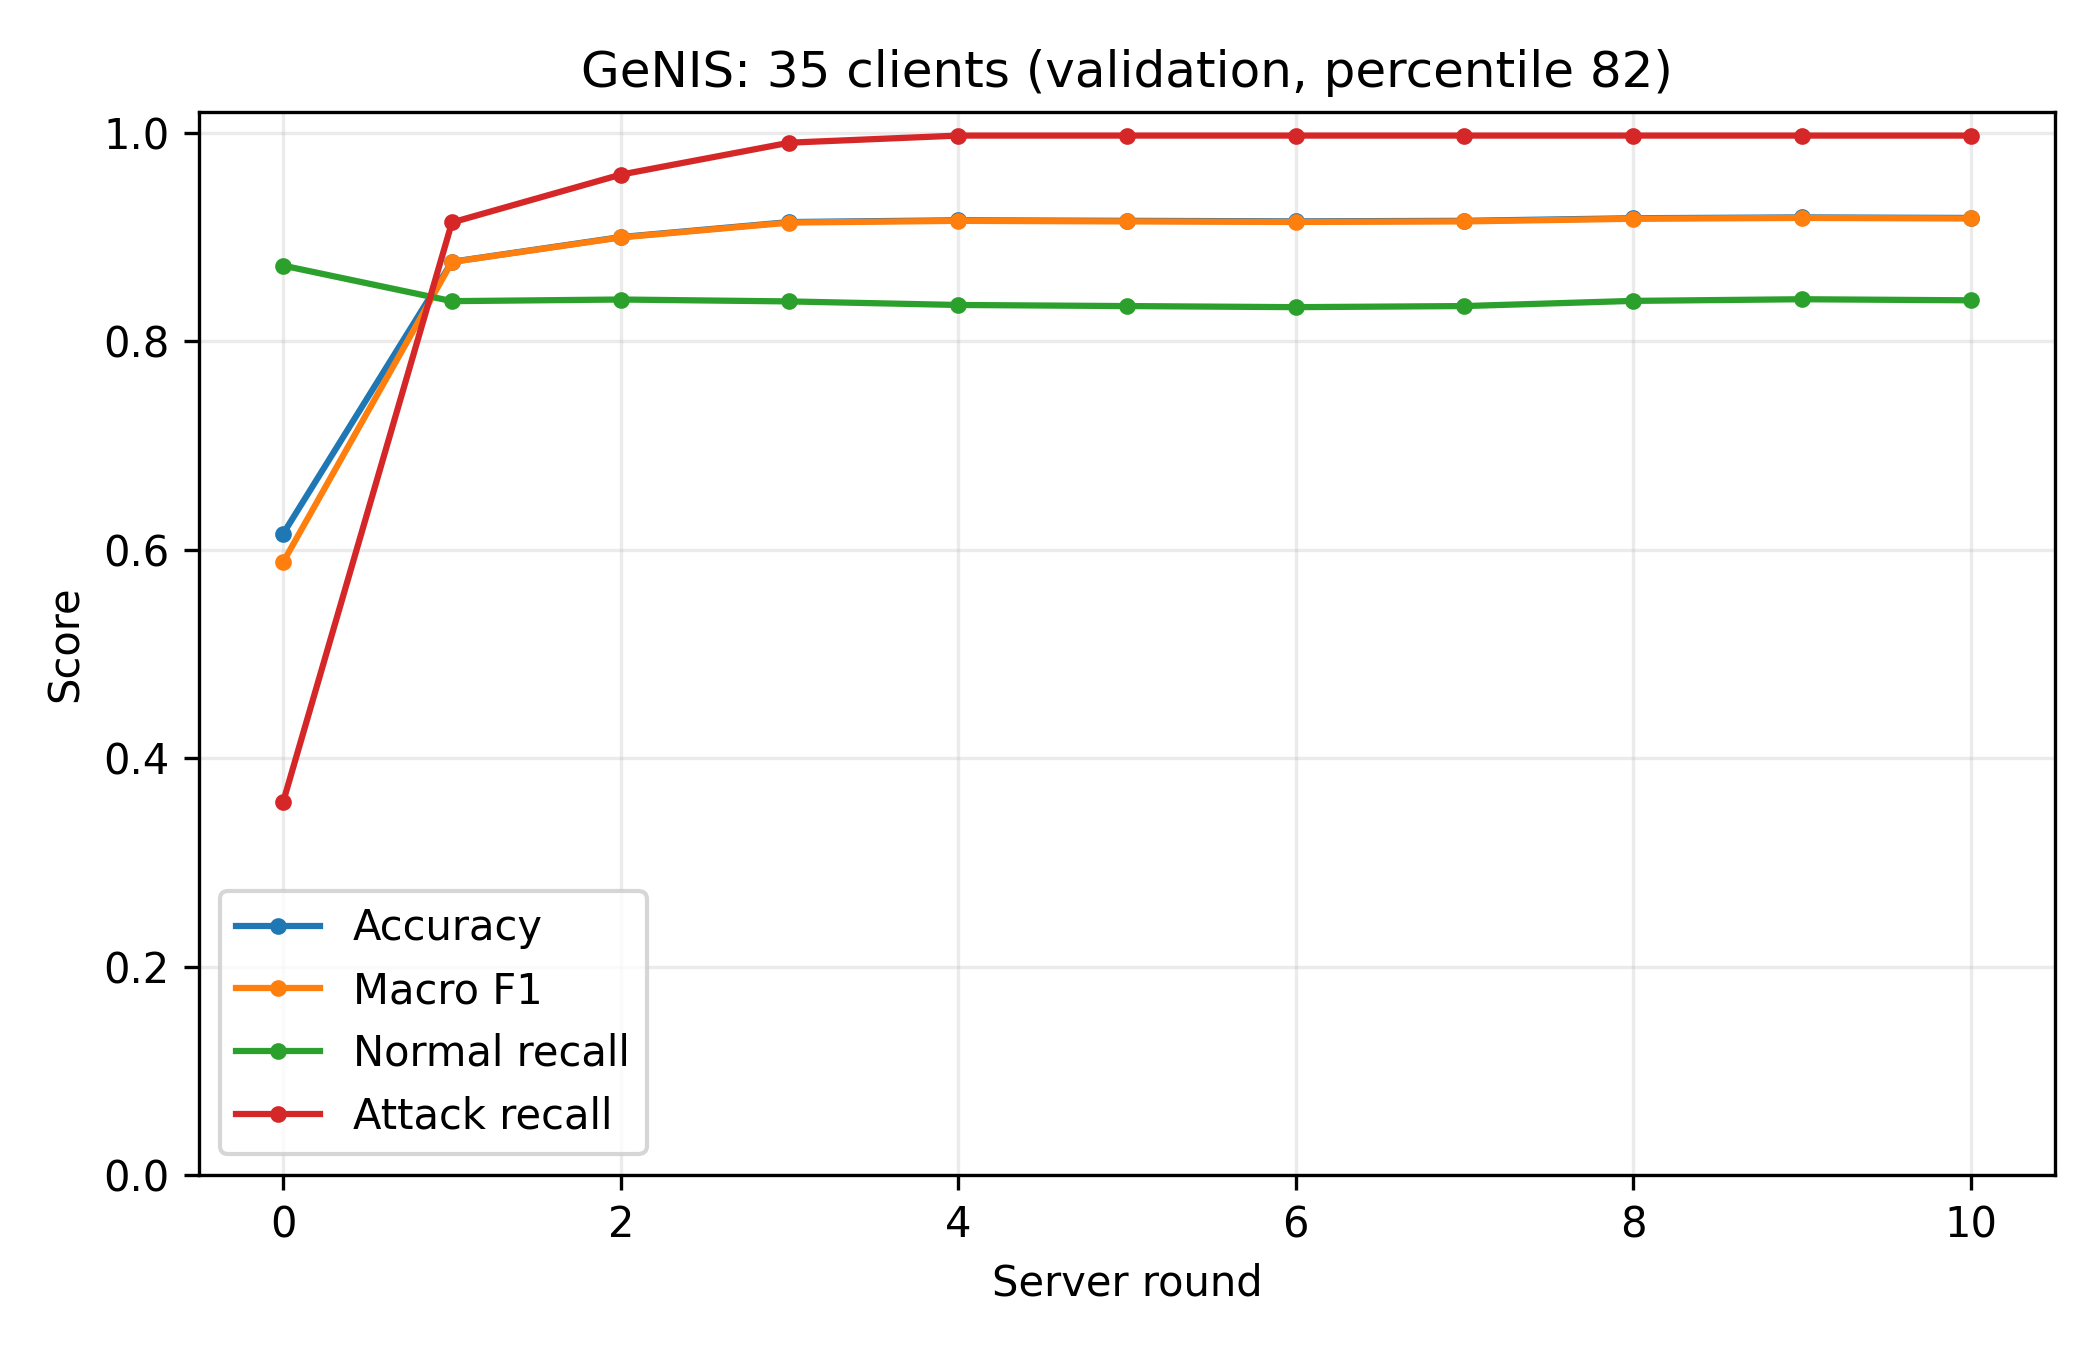

The file beside this chart, header and first rows:
clients, round, evaluation_set, threshold_policy, percentile, accuracy, macro_f1, normal_precision, normal_recall, normal_f1, attack_precision, attack_recall, attack_f1, roc_auc, threshold
35, 0, validation, fixed_training_percentile, 82.0, 0.6155, 0.5882, 0.5763, 0.8726, 0.6941, 0.7377, 0.3583, 0.4824, 0.6476, 1.239
35, 1, validation, fixed_training_percentile, 82.0, 0.8763, 0.8761, 0.907, 0.8385, 0.8714, 0.8499, 0.914, 0.8808, 0.9179, 0.03923
35, 2, validation, fixed_training_percentile, 82.0, 0.9, 0.8996, 0.9544, 0.8401, 0.8936, 0.8572, 0.9599, 0.9057, 0.9577, 0.0202
35, 3, validation, fixed_training_percentile, 82.0, 0.9144, 0.9139, 0.9889, 0.8383, 0.9074, 0.8596, 0.9906, 0.9205, 0.9618, 0.009858
35, 4, validation, fixed_training_percentile, 82.0, 0.9161, 0.9156, 0.9969, 0.8349, 0.9087, 0.8579, 0.9974, 0.9224, 0.9668, 0.006524
35, 5, validation, fixed_training_percentile, 82.0, 0.9156, 0.915, 0.9969, 0.8338, 0.9081, 0.8572, 0.9974, 0.922, 0.9684, 0.005439
35, 6, validation, fixed_training_percentile, 82.0, 0.9151, 0.9145, 0.9969, 0.8328, 0.9075, 0.8564, 0.9974, 0.9215, 0.9737, 0.004779
35, 7, validation, fixed_training_percentile, 82.0, 0.9156, 0.915, 0.9969, 0.8338, 0.9081, 0.8572, 0.9974, 0.922, 0.9741, 0.004307
35, 8, validation, fixed_training_percentile, 82.0, 0.9181, 0.9176, 0.9969, 0.8388, 0.911, 0.8609, 0.9974, 0.9241, 0.9765, 0.00377
35, 9, validation, fixed_training_percentile, 82.0, 0.9189, 0.9184, 0.9969, 0.8404, 0.912, 0.862, 0.9974, 0.9248, 0.9787, 0.003485
35, 10, validation, fixed_training_percentile, 82.0, 0.9183, 0.9178, 0.9969, 0.8393, 0.9113, 0.8612, 0.9974, 0.9243, 0.9811, 0.00334
